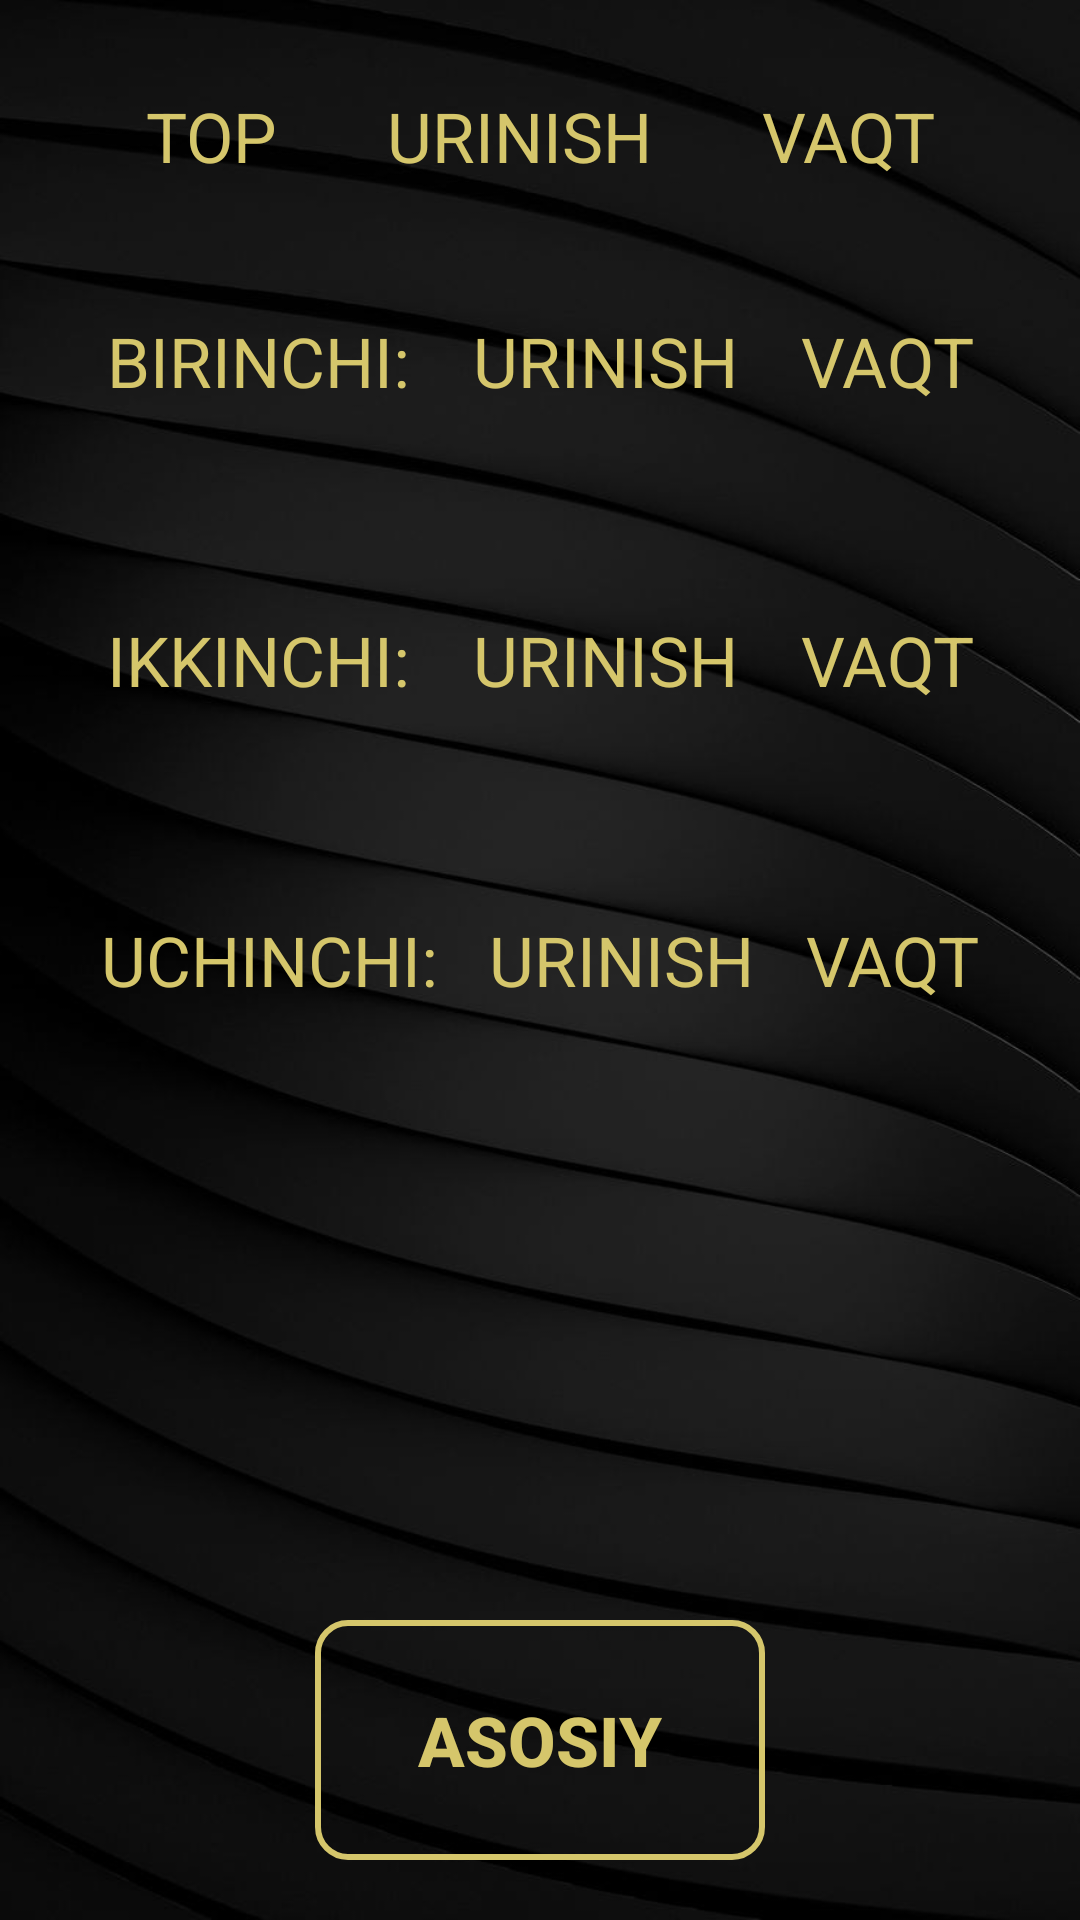

Write the Android layout XML for this screen, with the resource values it uses.
<!-- AndroidManifest.xml: application theme Theme.Design.NoActionBar -->
<!-- res/layout/activity_record.xml -->
<?xml version="1.0" encoding="utf-8"?>
<FrameLayout xmlns:android="http://schemas.android.com/apk/res/android"
    android:orientation="vertical"
    android:layout_width="match_parent"
    android:layout_height="match_parent"
    android:background="@drawable/img"
    android:gravity="center">

    <TextView
        android:id="@+id/winFirstTime"
        android:layout_width="match_parent"
        android:layout_height="wrap_content"
        android:text="O'yinni oldin o'yna natijalaringiz shu yerda yozilib boradi..."
        android:layout_gravity="center"
        android:textAlignment="center"
        android:textSize="26sp"
        android:layout_margin="30dp"
        android:visibility="gone"
        android:textStyle="italic"
        android:textColor="#FF0000"/>

    <LinearLayout
        android:layout_margin="10dp"
        android:layout_width="match_parent"
        android:layout_height="90dp"
        android:orientation="horizontal"
        android:padding="20dp">

        <TextView
            android:layout_weight="1"
            android:gravity="center"
            android:layout_width="wrap_content"
            android:layout_height="wrap_content"
            android:text="TOP"
            android:textAllCaps="true"
            android:textSize="23sp"
            android:textColor="@color/golden"/>

        <TextView
            android:layout_weight="1"
            android:gravity="center"
            android:layout_width="wrap_content"
            android:layout_height="wrap_content"
            android:text="Urinish"
            android:textAllCaps="true"
            android:textSize="23sp"
            android:textColor="@color/golden"/>


        <TextView
            android:layout_weight="1"
            android:gravity="center"
            android:layout_width="wrap_content"
            android:layout_height="wrap_content"
            android:text="Vaqt"
            android:textAllCaps="true"
            android:textSize="23sp"
            android:textColor="@color/golden"/>





    </LinearLayout>

    <LinearLayout
        android:id="@+id/linerWin1"
        android:layout_gravity="center"
        android:layout_width="match_parent"
        android:layout_marginHorizontal="5dp"
        android:layout_marginTop="-200dp"
        android:layout_height="90dp"
        android:orientation="horizontal"
        android:padding="20dp">
        <TextView
            android:layout_weight="1"
            android:gravity="center"
            android:id="@+id/nameFirst"
            android:layout_gravity="center"
            android:layout_width="wrap_content"
            android:layout_height="wrap_content"
            android:text="birinchi:"
            android:textAllCaps="true"
            android:textSize="23sp"
            android:textColor="@color/golden"/>



        <TextView
            android:layout_weight="1"
            android:gravity="center"
            android:id="@+id/atemptFirst"
            android:layout_gravity="center"
            android:layout_width="wrap_content"
            android:layout_height="wrap_content"
            android:text="Urinish"
            android:textAllCaps="true"
            android:textSize="23sp"
            android:textColor="@color/golden"/>



        <TextView
            android:layout_weight="1"
            android:gravity="center"
            android:id="@+id/timeFirst"
            android:layout_gravity="center"
            android:layout_width="wrap_content"
            android:layout_height="wrap_content"
            android:text="Vaqt"
            android:textAllCaps="true"
            android:textSize="23sp"
            android:textColor="@color/golden"/>
    </LinearLayout>
    <LinearLayout
        android:id="@+id/linerWin2"
        android:layout_gravity="center"
        android:layout_marginBottom="100dp"
        android:layout_marginHorizontal="5dp"
        android:layout_width="match_parent"
        android:layout_height="90dp"
        android:orientation="horizontal"
        android:padding="20dp">

        <TextView
            android:layout_weight="1"
            android:gravity="center"
            android:layout_gravity="center"
            android:layout_width="wrap_content"
            android:layout_height="wrap_content"
            android:text="ikkinchi:"
            android:textAllCaps="true"
            android:textSize="23sp"
            android:textColor="@color/golden"/>

        <TextView
            android:layout_weight="1"
            android:gravity="center"
            android:id="@+id/atemptSecond"
            android:layout_gravity="center"
            android:layout_width="wrap_content"
            android:layout_height="wrap_content"
            android:text="Urinish"
            android:textAllCaps="true"
            android:textSize="23sp"
            android:textColor="@color/golden"/>

        <TextView
            android:layout_weight="1"
            android:gravity="center"
            android:id="@+id/timeSecond"
            android:layout_gravity="center"
            android:layout_width="wrap_content"
            android:layout_height="wrap_content"
            android:text="Vaqt"
            android:textAllCaps="true"
            android:textSize="23sp"
            android:textColor="@color/golden"/>

    </LinearLayout>
    <LinearLayout
        android:id="@+id/linerWin3"
        android:layout_gravity="center"
        android:layout_marginHorizontal="5dp"
        android:layout_width="match_parent"
        android:layout_height="90dp"
        android:orientation="horizontal"
        android:padding="20dp">
        <TextView
            android:layout_weight="1"
            android:gravity="center"
            android:layout_gravity="center"
            android:layout_width="wrap_content"
            android:layout_height="wrap_content"
            android:text="Uchinchi:"
            android:textAllCaps="true"
            android:textSize="23sp"
            android:textColor="@color/golden"/>



        <TextView
            android:layout_weight="1"
            android:gravity="center"
            android:id="@+id/atemptThird"
            android:layout_gravity="center"
            android:layout_width="wrap_content"
            android:layout_height="wrap_content"
            android:text="Urinish"
            android:textAllCaps="true"
            android:textSize="23sp"
            android:textColor="@color/golden"/>



        <TextView
            android:layout_weight="1"
            android:gravity="center"
            android:id="@+id/timeThird"
            android:layout_gravity="center"
            android:layout_width="wrap_content"
            android:layout_height="wrap_content"
            android:text="Vaqt"
            android:textAllCaps="true"
            android:textSize="23sp"
            android:textColor="@color/golden"/>
    </LinearLayout>




    <androidx.appcompat.widget.AppCompatButton
        android:id="@+id/buttonHome"
        android:text="asosiy"
        style="@style/buttonStyle" />

</FrameLayout>
<!-- resources referenced by this layout -->
<resources>
  <color name="golden">#d5c66b</color>
  <!-- drawable img: jpg bitmap (drawable, 34872 bytes) -->
  <style name="buttonStyle">
          <item name="android:layout_gravity">bottom|center</item>
          <item name="android:layout_width">150dp</item>
          <item name="android:layout_height">80dp</item>
          <item name="android:background">@drawable/border</item>
          <item name="android:textColor">@color/golden</item>
          <item name="android:textSize">23sp</item>
          <item name="android:textStyle">bold</item>
          <item name="android:layout_margin">20dp</item>
      </style>
  <!-- drawable border (drawable) -->
  <?xml version="1.0" encoding="utf-8"?>
  <shape xmlns:android="http://schemas.android.com/apk/res/android">
      <corners
          android:radius="10dp"/>
      <stroke android:width="2dp"
          android:color="#d5c66b"/>
  
  
  </shape>
</resources>
